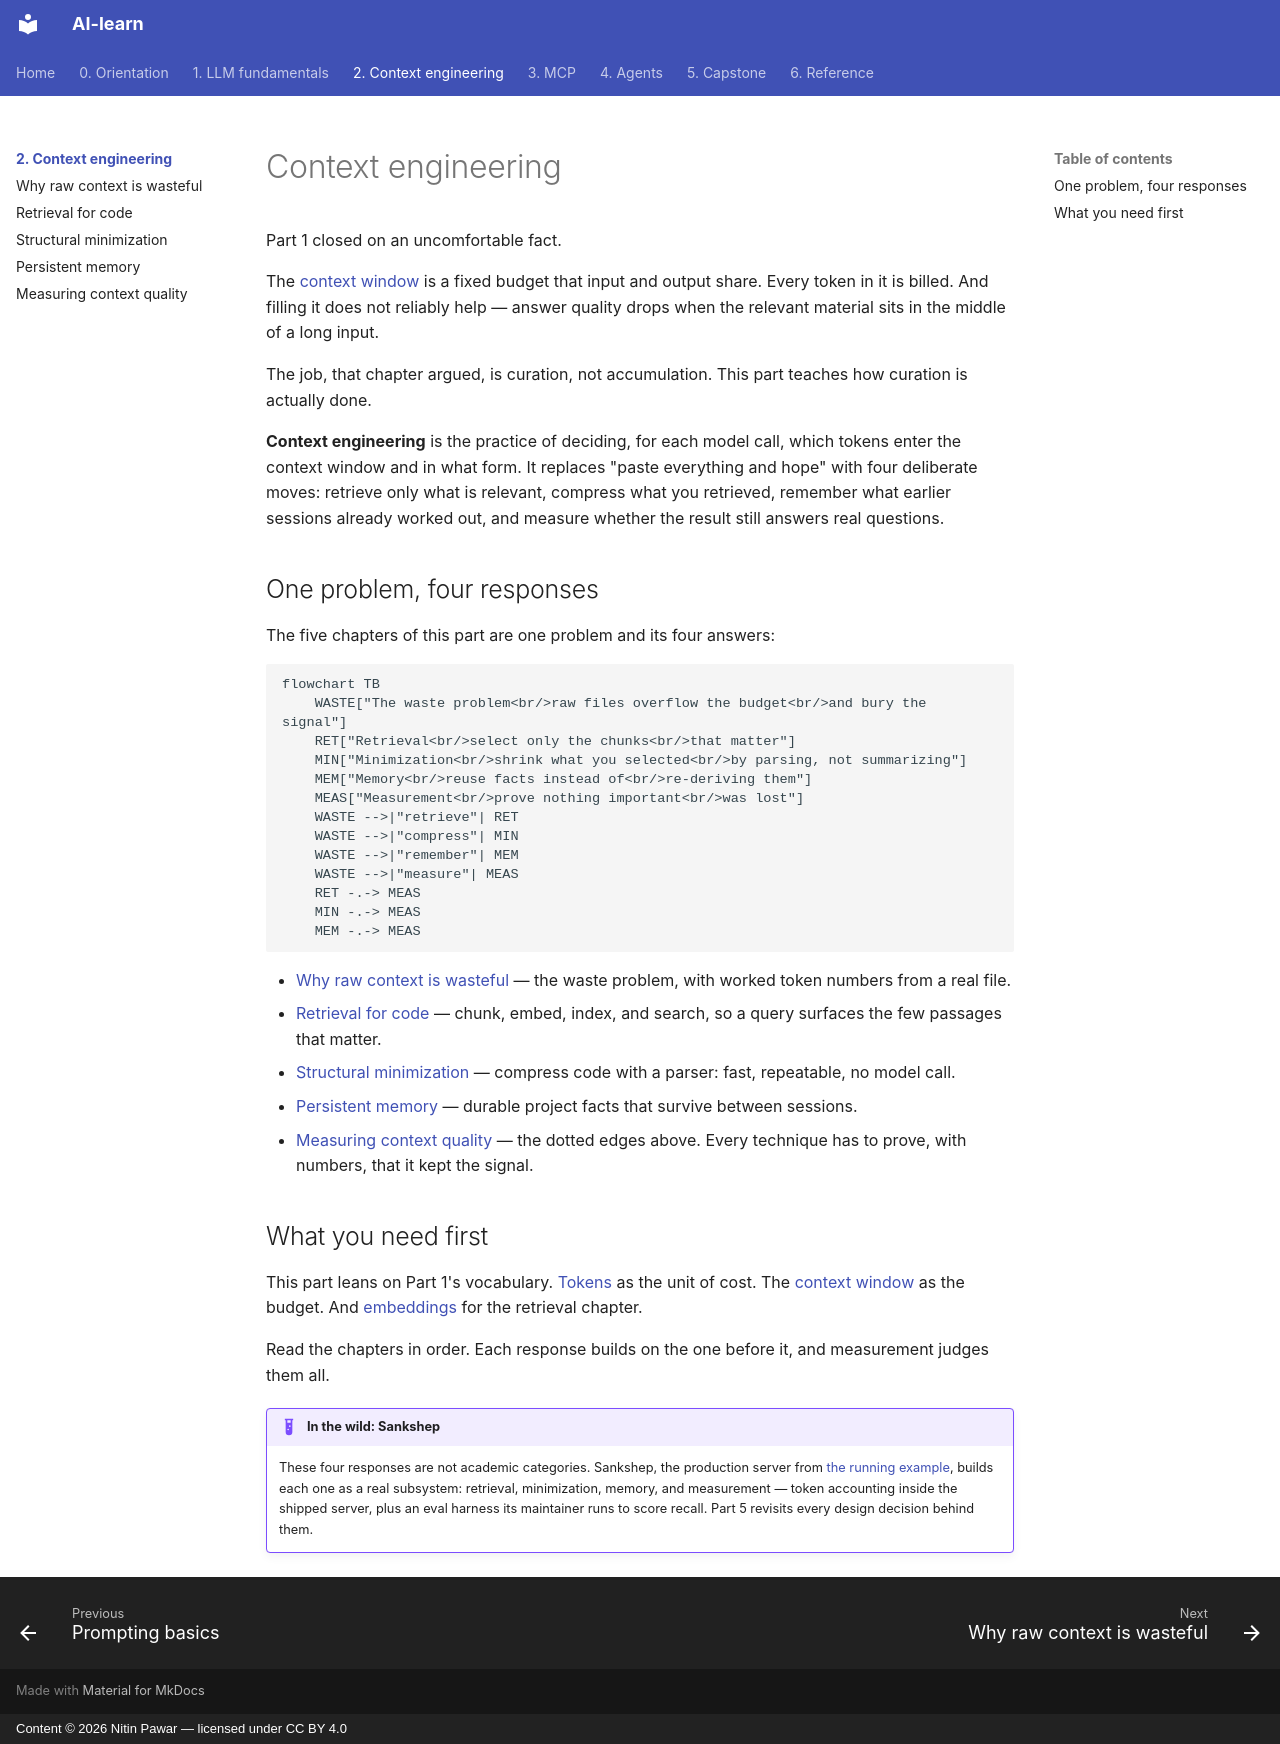

repository: nitinpawar28/AI-learn · page: part2-context/index.html · generator: mkdocs · copyright: Content © 2026 Nitin Pawar — licensed under CC BY 4.0

# Context engineering

Part 1 closed on an uncomfortable fact.

The [context window](../part1-fundamentals/context-windows.md) is a fixed budget that input and output share. Every token in it is billed. And filling it does not reliably help — answer quality drops when the relevant material sits in the middle of a long input.

The job, that chapter argued, is curation, not accumulation. This part teaches how curation is actually done.

**Context engineering** is the practice of deciding, for each model call, which tokens enter the context window and in what form. It replaces "paste everything and hope" with four deliberate moves: retrieve only what is relevant, compress what you retrieved, remember what earlier sessions already worked out, and measure whether the result still answers real questions.

## One problem, four responses

The five chapters of this part are one problem and its four answers:

```mermaid
flowchart TB
    WASTE["The waste problem<br/>raw files overflow the budget<br/>and bury the signal"]
    RET["Retrieval<br/>select only the chunks<br/>that matter"]
    MIN["Minimization<br/>shrink what you selected<br/>by parsing, not summarizing"]
    MEM["Memory<br/>reuse facts instead of<br/>re-deriving them"]
    MEAS["Measurement<br/>prove nothing important<br/>was lost"]
    WASTE -->|"retrieve"| RET
    WASTE -->|"compress"| MIN
    WASTE -->|"remember"| MEM
    WASTE -->|"measure"| MEAS
    RET -.-> MEAS
    MIN -.-> MEAS
    MEM -.-> MEAS
```

- [Why raw context is wasteful](why-raw-context-fails.md) — the waste problem, with worked token numbers from a real file.
- [Retrieval for code](rag-for-code.md) — chunk, embed, index, and search, so a query surfaces the few passages that matter.
- [Structural minimization](structural-minimization.md) — compress code with a parser: fast, repeatable, no model call.
- [Persistent memory](persistent-memory.md) — durable project facts that survive between sessions.
- [Measuring context quality](measuring-quality.md) — the dotted edges above. Every technique has to prove, with numbers, that it kept the signal.

## What you need first

This part leans on Part 1's vocabulary. [Tokens](../part1-fundamentals/tokens.md) as the unit of cost. The [context window](../part1-fundamentals/context-windows.md) as the budget. And [embeddings](../part1-fundamentals/embeddings.md) for the retrieval chapter.

Read the chapters in order. Each response builds on the one before it, and measurement judges them all.

!!! example "In the wild: Sankshep"
    These four responses are not academic categories. Sankshep, the production server from [the running example](../part0-orientation/running-example.md), builds each one as a real subsystem: retrieval, minimization, memory, and measurement — token accounting inside the shipped server, plus an eval harness its maintainer runs to score recall. Part 5 revisits every design decision behind them.
